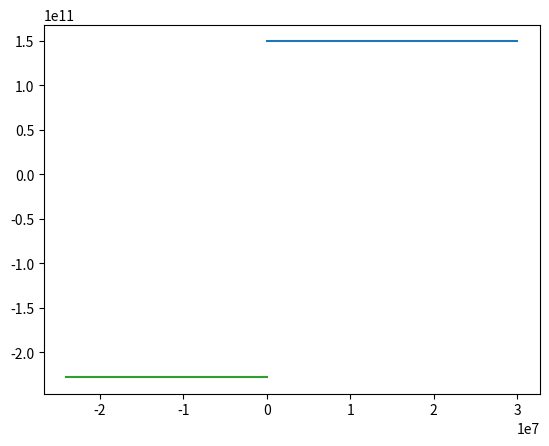

This figure's Python source:
# -*- coding: utf-8 -*-
"""
Created on Sun Oct 23 22:22:15 2016

[redacted]
"""
from numpy.linalg import norm
from numpy import zeros, array
from matplotlib.pyplot import plot


AU = 149597871000
Ms = 1.989*10**30
Me = 5.972*10**24
Ma = 6.39*10**23
AUa = 1.524*AU

"Defining Variables"
N = 3
t_max = 2*687*24*60*60
dt = 1000
steps = 1
G = 6.67408*10**-11
mass = array([Me,Ms,Ma])
pos = zeros((N,3*(steps+1)))
vel = zeros((N,3))
pos[0][0:3] = array([0,AU,0])
pos[2][0:3] = array([0,-AUa,0])
vel[0][0:3] = array([30000,0,0])
vel[2][0:3] = array([-24000,0,0])
ind = 0

"Forces"
for o in range(0,steps):
    a = zeros((N,3))
    for i in range(0,N-1):
        for j in range(i+1,N):
            r = norm(pos[i][ind:ind+3]-pos[j][ind:ind+3])
            F = -G/r**3*(pos[i][ind:ind+3]-pos[j][ind:ind+3])
            a[i] += F*mass[j]
            a[j] += -F*mass[i]
    "Euler's Method"
    ind+=3
    for i in range(0,N):
        "Position:"
        pos[i][ind:ind+3] = pos[i][ind-3:ind] + dt*vel[i]
        "Velocities:"
        vel[i] += dt*a[i]

for i in range(0,N):
    plot(pos[i][::3],pos[i][1::3])
